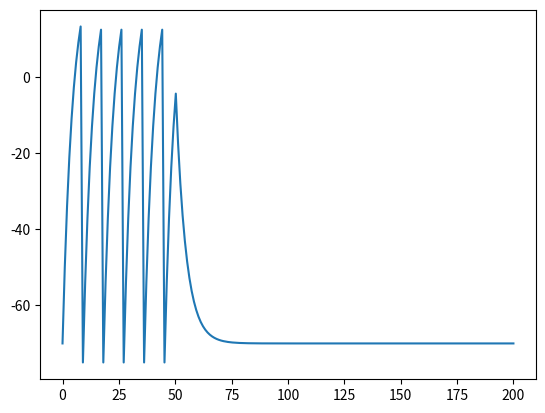

Python code for this plot:

#%% imports
import numpy as np
import matplotlib.pyplot as plt

#%% Voltage:=mV

def neuron(x,I):
    tau = 5
    Vt = x
    Er = -70
    Vthr = 10
    V0 = Er-5
    if(x>Vthr):
        return V0
    else:
        return(((tau-1)*Vt+Er+I)/tau)

#%% calc
t = 200

x = np.linspace(0,t,t)
y= [-70]
for i in range(t-1):
    if(i<50):
        y.append(neuron(y[i],100))
    else:
        y.append(neuron(y[i],0))


# %% plots
#print(y)

plt.plot(x,y,label='Test')
